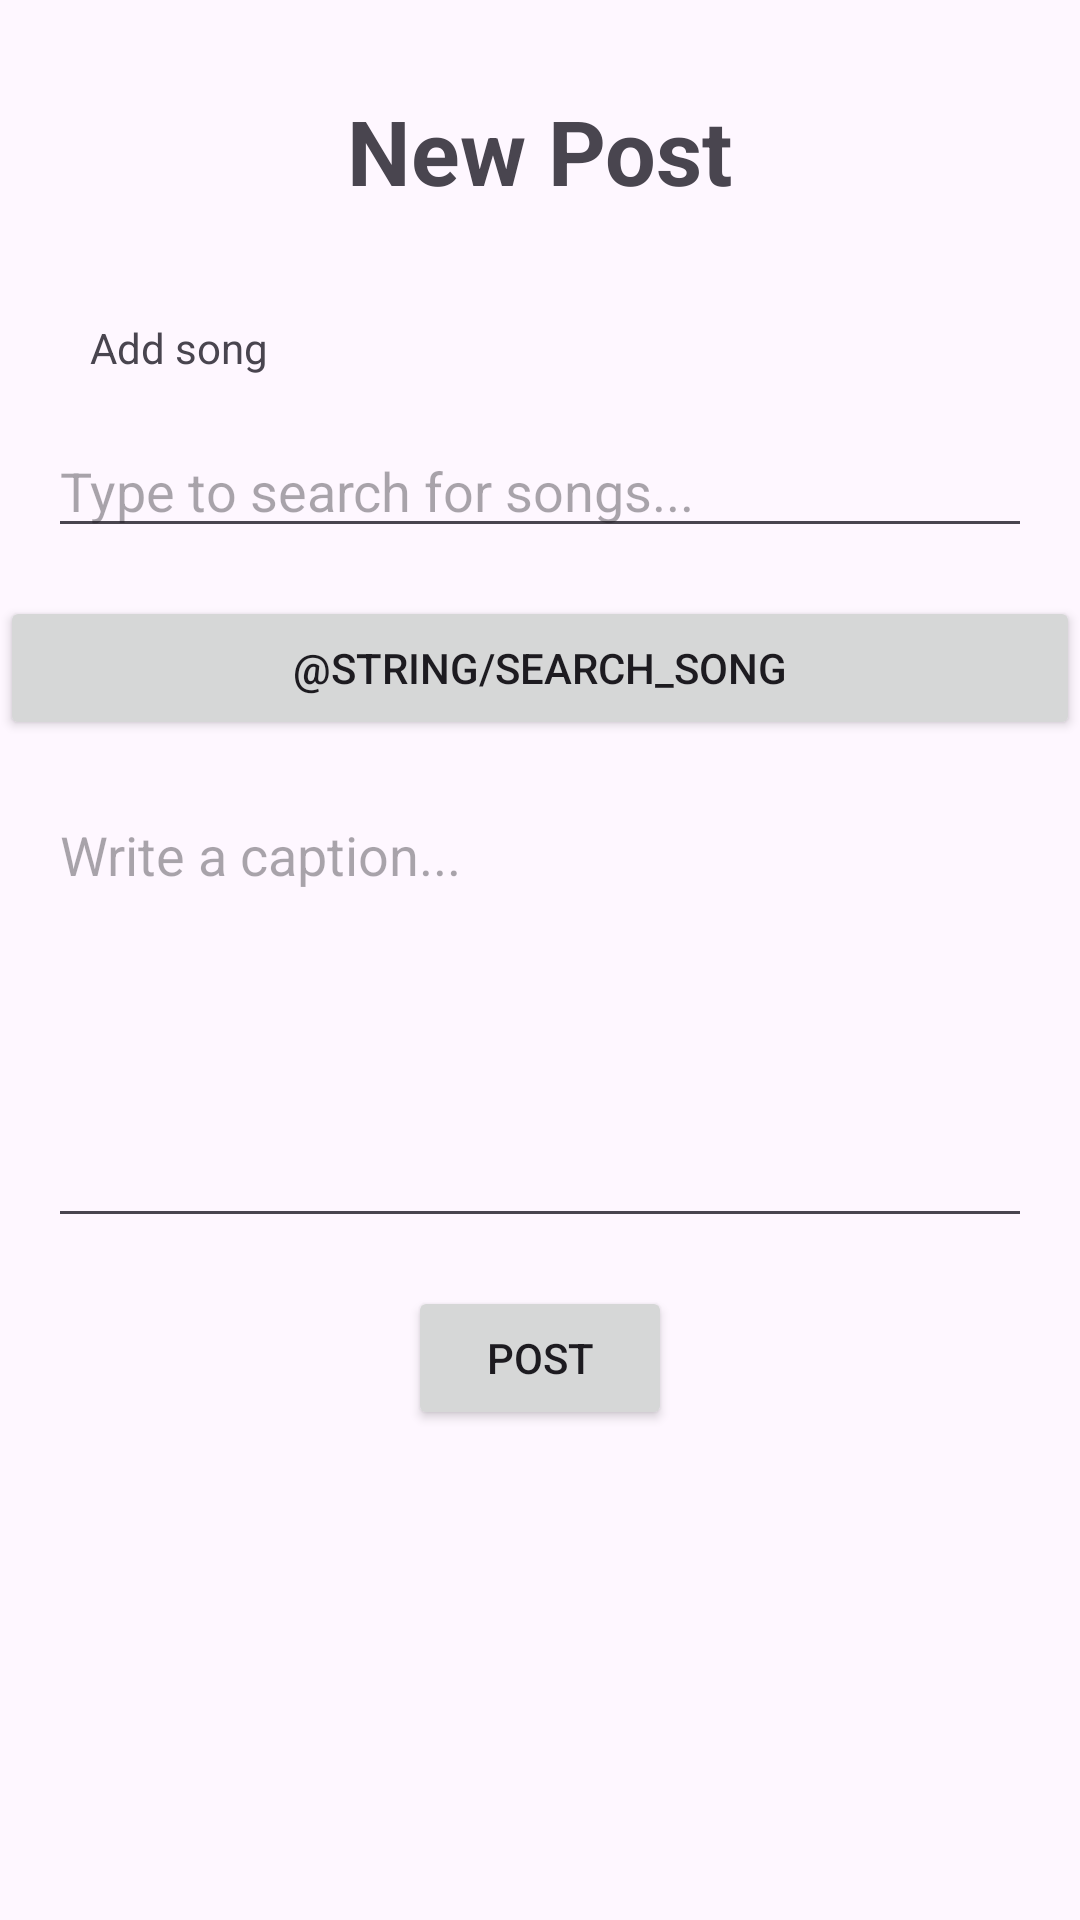

This screen was rendered from an Android layout file. Write that file and the resources it references.
<!-- AndroidManifest.xml: application theme Theme.MusicSharing -->
<!-- res/layout/activity_add_post.xml -->
<?xml version="1.0" encoding="utf-8"?>
<androidx.constraintlayout.widget.ConstraintLayout xmlns:android="http://schemas.android.com/apk/res/android"
    xmlns:app="http://schemas.android.com/apk/res-auto"
    xmlns:tools="http://schemas.android.com/tools"
    android:layout_width="match_parent"
    android:layout_height="match_parent"
    tools:context=".AddPostActivity">

    <LinearLayout
        android:layout_width="match_parent"
        android:layout_height="wrap_content"
        android:orientation="vertical">

        <TextView
            android:layout_width="wrap_content"
            android:layout_height="wrap_content"
            android:layout_marginTop="30dp"
            android:paddingBottom="36dp"
            android:layout_gravity="center"
            android:text="New Post"
            android:textSize="30sp"
            android:textStyle="bold" />


        <TextView
            android:layout_width="wrap_content"
            android:layout_height="wrap_content"
            android:layout_gravity="start"
            android:paddingLeft="30dp"
            android:text="Add song" />

        <AutoCompleteTextView
            android:id="@+id/add_post_song"
            android:layout_width="match_parent"
            android:layout_height="wrap_content"
            android:hint="Type to search for songs..."
            android:inputType="textAutoComplete"
            android:layout_margin="16dp"/>

        <Button
            android:id="@+id/search_song_button"
            android:layout_width="match_parent"
            android:layout_height="wrap_content"
            android:text="@string/search_song" />

        <EditText
            android:id="@+id/add_post_caption"
            android:layout_width="match_parent"
            android:layout_height="150dp"
            android:gravity="top"
            android:layout_margin="16dp"
            android:hint="Write a caption..."
            android:inputType="text" />

        <Button
            android:id="@+id/post_the_post_button"
            android:layout_width="wrap_content"
            android:layout_height="wrap_content"
            android:layout_gravity="center"
            android:text="post"
            />
    </LinearLayout>

</androidx.constraintlayout.widget.ConstraintLayout>
<!-- resources referenced by this layout -->
<resources>
  <style name="Theme.MusicSharing" parent="Base.Theme.MusicSharing" />
  <style name="Base.Theme.MusicSharing" parent="Theme.Material3.DayNight.NoActionBar">
          
          
      </style>
</resources>
